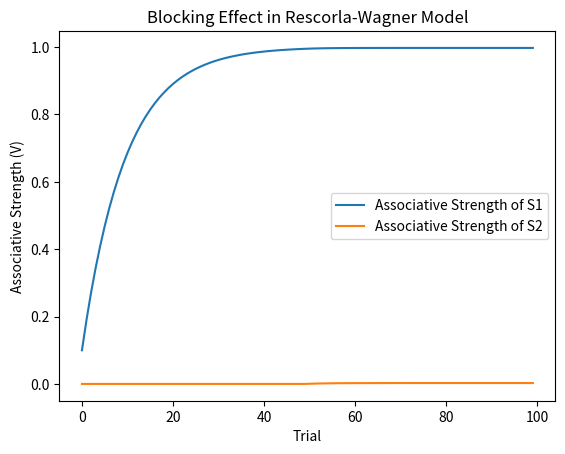

Write the Python code that produced this figure.
import matplotlib.pyplot as plt


class BlockingParadigm:
    def __init__(self, alpha=0.1, lambda_=1.0, initial_strengths=None):
        """
        Parameters:
        alpha (float): Learning rate
        lambda_ (float): Maximum associative strength (reward value)
        initial_strengths (dict): Initial associative strengths for each stimulus
        """
        self.alpha = alpha
        self.lambda_ = lambda_
        self.V = initial_strengths or {"S1": 0.0, "S2": 0.0}
        self.history = {stimulus: [] for stimulus in self.V}

    def _update(self, present_stimuli, reward):
        """
        Apply the Rescorla-Wagner update for a single stimuli

        Parameters:
        present_stimuli (list of str): Stimuli present in the current trial
        reward (float): Reward value for the current trial
        """
        V_total = sum(self.V[stimulus] for stimulus in present_stimuli)
        delta_V = self.alpha * (reward - V_total)

        for stimulus in present_stimuli:
            self.V[stimulus] += delta_V
            self.history[stimulus].append(self.V[stimulus])

    def start_pre_training(self, trials):
        """Pre-Training Phase: Only S1 is paired with reward."""
        for _ in range(trials):
            self._update(present_stimuli=["S1"], reward=1)
            self.history["S2"].append(self.V["S2"])

    def start_training(self, trials):
        """Training Phase: Both S1 and S2 are presented with reward."""
        for _ in range(trials):
            self._update(present_stimuli=["S1", "S2"], reward=1)

    def plot_history(self):
        """Plot the history of associative strengths for each stimulus."""
        for stimulus, values in self.history.items():
            plt.plot(values, label=f"Associative Strength of {stimulus}")
        plt.xlabel("Trial")
        plt.ylabel("Associative Strength (V)")
        plt.legend()
        plt.title("Blocking Effect in Rescorla-Wagner Model")
        plt.show()


# Initialize and run the blocking paradigm simulation
blocking_paradigm = BlockingParadigm(alpha=0.1, lambda_=1.0)

# Define number of trials for each phase
trials_pre_training = 50
trials_training = 50

blocking_paradigm.start_pre_training(trials=trials_pre_training)
blocking_paradigm.start_training(trials=trials_training)
blocking_paradigm.plot_history()
